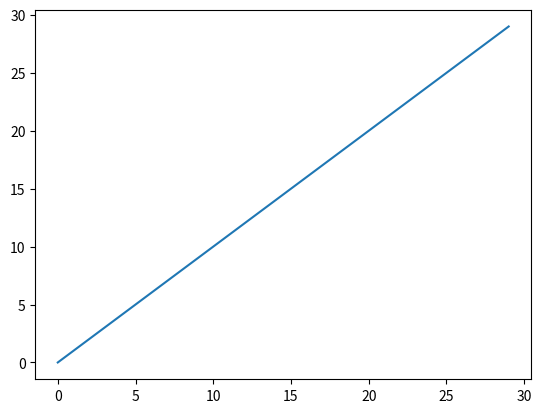

This chart was generated by the following Python code:
from matplotlib import pylab as plt

mySamples = []
myLinear = []
myQuadratic = []
myCubic = []
myExponential = []

for i in range(0, 30):
    mySamples.append(i)
    myLinear.append(i)
    myQuadratic.append(i ** 2)
    myCubic.append(i ** 3)
    myExponential.append(1.5 ** i)

plt.plot(mySamples, myLinear)
plt.savefig('foo.png')
